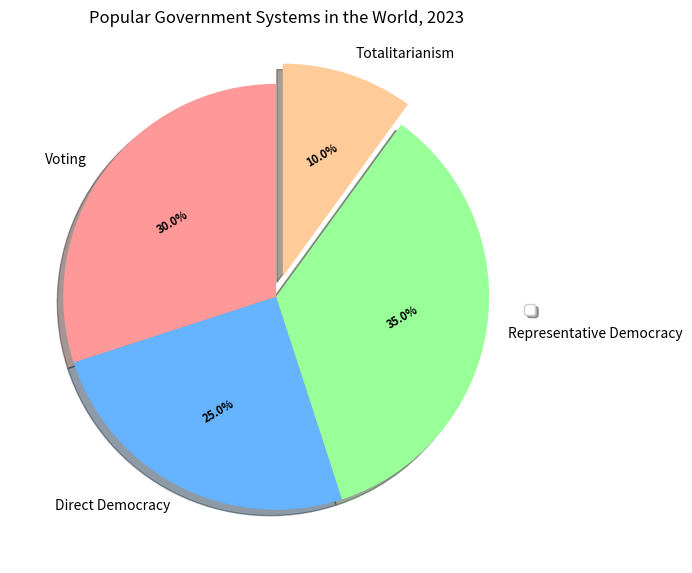

The matplotlib source for this figure: (Note: this script raises an exception after producing the figure.)

import matplotlib.pyplot as plt
import matplotlib as mpl

# Set figure size
plt.figure(figsize=(7,7)) 

# Create pie chart
labels =['Voting', 'Direct Democracy', 'Representative Democracy', 'Totalitarianism']
sizes=[30,25,35,10]
explode = [0,0,0,0.1]
colors = ['#ff9999','#66b3ff','#99ff99','#ffcc99']

# Add title
plt.title('Popular Government Systems in the World, 2023')

# Add legend
plt.legend(labels, loc="best", bbox_to_anchor=(1, 0.5), shadow=True, ncol=1)

# Draw pie chart
patches, texts, autotexts = plt.pie(sizes, explode=explode, labels=labels, colors=colors,autopct="%1.1f%%", shadow=True, startangle=90)

# Avoid text being overwritten
plt.setp(autotexts, size=8, weight="bold", rotation=30)

# Automatically resize the image by tight_layout()
plt.tight_layout()

# Save figure
plt.savefig('pie chart/png/9.png')

# Clear the current image state
plt.clf()
